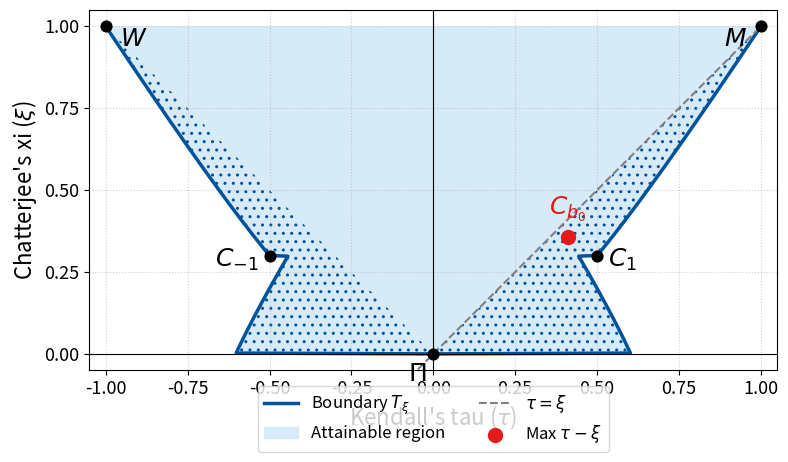

Here is the Python script that generated this plot:
import numpy as np
import matplotlib.pyplot as plt


# ------------------------- Helper functions (Corrected) ------------------------- #

def b_from_xi_regime1(xi_val: float) -> float:
    """
    Finds b > 1 from a given xi_val in (3/10, 1].
    This function has been CORRECTED to use the proper formula for xi.
    """
    if not (3/10 <= xi_val <= 1.0):
        return np.nan
    if np.isclose(xi_val, 1.0):
        return np.inf

    # The correct formula is: xi = 1 - 1/b + 3/(10b^2)
    # This rearranges to the quadratic equation for b:
    # 10*(1-xi)*b^2 - 10*b + 3 = 0
    a = 10 * (1 - xi_val)
    b_coeff = -10
    c = 3

    discriminant = b_coeff**2 - 4 * a * c
    if discriminant < 0:
        return np.nan

    # We need the larger root for the case b > 1
    sol = (-b_coeff + np.sqrt(discriminant)) / (2 * a)
    return sol


def b_from_xi_regime2(xi_val: float) -> float:
    """Finds 0 < b <= 1 from a given xi_val in (0, 3/10]. (This was correct)"""
    if not (0 <= xi_val <= 3/10):
        return np.nan
    if np.isclose(xi_val, 0):
        return 0.0

    # The formula is xi = 1 - b + b^2/5
    # This rearranges to the quadratic equation for b:
    # (1/5)*b^2 - b + (1-xi) = 0
    a = 1/5
    b_coeff = -1
    c = 1 - xi_val
    
    discriminant = b_coeff**2 - 4 * a * c
    if discriminant < 0:
        return np.nan
    
    # We take the smaller root for b <= 1
    sol = (-b_coeff - np.sqrt(discriminant)) / (2 * a)
    return sol


# ------------------------- Boundary function for Tau (Unchanged) ------------------------- #

def tau_from_xi_upper(xi_val: float) -> float:
    """
    Calculates the upper bound of Kendall's tau for a given Chatterjee's xi.
    """
    if not (0 <= xi_val <= 1):
        return np.nan
    if np.isclose(xi_val, 0):
        return 0.0
    if np.isclose(xi_val, 1):
        return 1.0

    xi_thresh = 3 / 10
    if xi_val <= xi_thresh:
        b = b_from_xi_regime2(xi_val)
        # Formula for tau when 0 < b <= 1
        return b * (4 - b) / 6
    else: # xi_val > xi_thresh
        b = b_from_xi_regime1(xi_val)
        if np.isinf(b):
            return 1.0
        # Formula for tau when b > 1
        return (6 * b**2 - 4 * b + 1) / (6 * b**2)


def main():
    # ----------------------------- Data Generation --------------------------------- #
    xi_points = np.linspace(0, 1, 400)

    # Calculate the corresponding upper bound for tau
    tau_up = np.array([tau_from_xi_upper(x) for x in xi_points])
    valid = ~np.isnan(tau_up)
    xi_v, tau_up_v = xi_points[valid], tau_up[valid]

    # ----------------------------- Plotting Setup --------------------------------- #
    BLUE = "#00529B"
    FILL = "#D6EAF8"
    RED = "#E41A1C"

    fig, ax = plt.subplots(figsize=(8, 8))

    # Plot the main envelope boundary
    ax.plot(tau_up_v, xi_v, color=BLUE, lw=2.5, label=r"Boundary $T_\xi$")
    ax.plot(-tau_up_v, xi_v, color=BLUE, lw=2.5)

    # Fill the attainable region
    ax.fill_betweenx(
        xi_v,
        -tau_up_v,
        tau_up_v,
        color=FILL, alpha=1.0, zorder=0,
        label="Attainable region",
    )

    # Add the line τ = ξ for comparison
    ax.plot([-1, 1], [-1, 1], color='gray', linestyle='--', lw=1.5, label=r'$\tau = \xi$')

    # Hatched region where |τ| > ξ
    mask = tau_up_v > xi_v
    ax.fill_betweenx(
        xi_v, xi_v, tau_up_v, where=mask,
        facecolor="none", hatch="..", edgecolor=BLUE, linewidth=0.0
    )
    ax.fill_betweenx(
        xi_v, -tau_up_v, -xi_v, where=mask,
        facecolor="none", hatch="..", edgecolor=BLUE, linewidth=0.0
    )

    # ----------------------------- Key Points and Annotations --------------------------------- #
    b0 = (10 - np.sqrt(10)) / 9
    tau_b0 = b0 * (4 - b0) / 6
    xi_b0 = 1 - b0 + b0**2/5

    key_tau = [0, 1, -1, 0.5, -0.5, tau_b0]
    key_xi  = [0, 1,  1, 0.3,  0.3, xi_b0]
    ax.scatter(key_tau, key_xi, s=60, color="black", zorder=5)
    ax.scatter([tau_b0], [xi_b0], s=100, color=RED, zorder=6, label=r'Max $\tau-\xi$')

    ax.annotate(r"$\Pi$", (0, 0), xytext=(-5, -5), textcoords="offset points",
                fontsize=18, ha="right", va="top")
    ax.annotate(r"$M$", (1, 1), xytext=(-10, 0), textcoords="offset points",
                fontsize=18, ha="right", va="top")
    ax.annotate(r"$W$", (-1, 1), xytext=(10, 0), textcoords="offset points",
                fontsize=18, ha="left", va="top")
    ax.annotate(r"$C_1$", (0.5, 0.3), xytext=(8, -3), textcoords="offset points",
                fontsize=18, ha="left", va="center")
    ax.annotate(r"$C_{-1}$", (-0.5, 0.3), xytext=(-8, -3), textcoords="offset points",
                fontsize=18, ha="right", va="center")
    ax.annotate(r"$C_{b_0}$", (tau_b0, xi_b0), xytext=(0, 10), textcoords="offset points",
                fontsize=18, ha="center", va="bottom", color=RED)

    # ----------------------------- Axes, Grid, and Legend --------------------------------- #
    ax.set_xlabel(r"Kendall's tau ($\tau$)", fontsize=16)
    ax.set_ylabel(r"Chatterjee's xi ($\xi$)", fontsize=16)
    ax.set_xlim(-1.05, 1.05)
    ax.set_ylim(-0.05, 1.05)
    ax.set_aspect('equal', adjustable='box')
    ax.xaxis.set_major_locator(plt.MultipleLocator(0.25))
    ax.yaxis.set_major_locator(plt.MultipleLocator(0.25))
    ax.tick_params(labelsize=13)
    ax.grid(True, linestyle=":", alpha=0.6)
    ax.axhline(0, color="black", lw=0.8)
    ax.axvline(0, color="black", lw=0.8)

    ax.legend(loc="lower center", bbox_to_anchor=(0.5, -0.25), fontsize=12, frameon=True, ncol=2)
    fig.tight_layout(rect=[0, 0.1, 1, 1])
    plt.show()


if __name__ == "__main__":
    main()